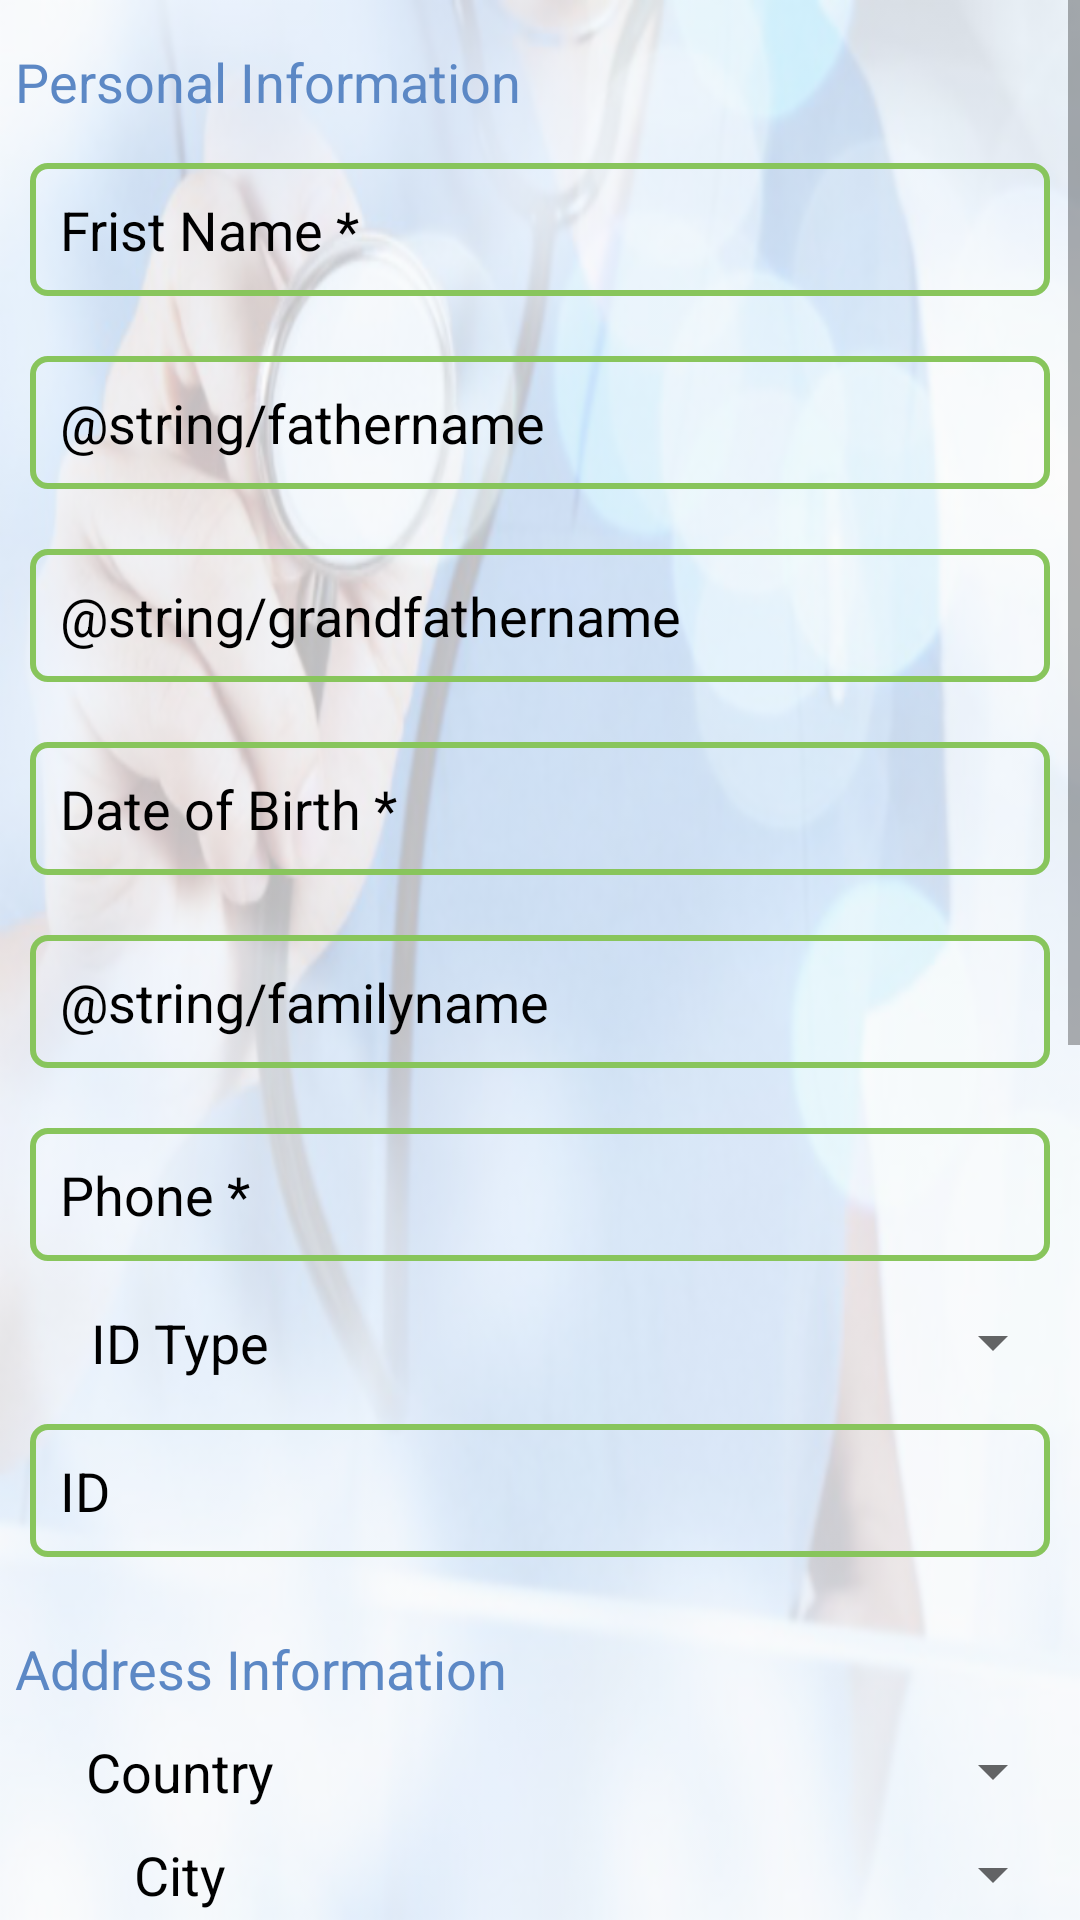

Layout XML and referenced resources for this Android screen:
<!-- AndroidManifest.xml: application theme Theme.AppCompat.Light.NoActionBar -->
<!-- res/layout/activity_complete_reistration.xml -->
<?xml version="1.0" encoding="utf-8"?>
<ScrollView xmlns:android="http://schemas.android.com/apk/res/android"
    xmlns:app="http://schemas.android.com/apk/res-auto"
    xmlns:tools="http://schemas.android.com/tools"
    android:layout_width="match_parent"
    android:layout_height="match_parent"
    android:background="@drawable/app_background_image"
    tools:context="khalidalasiri.drd10.CompleteRegistration">

    <LinearLayout
        android:layout_width="match_parent"
        android:layout_height="wrap_content"
        android:orientation="vertical">

        <TextView
            style="@style/Titles2"
            android:layout_width="wrap_content"
            android:layout_height="wrap_content"
            android:layout_marginTop="@dimen/dp10"
            android:text="@string/personalInfo" />

        <EditText
            android:id="@+id/fristname"
            style="@style/submitForm"
            android:hint="@string/fristname" />

        <EditText
            android:id="@+id/fathername"
            style="@style/submitForm"
            android:hint="@string/fathername" />

        <EditText
            android:id="@+id/grandfathername"
            style="@style/submitForm"
            android:hint="@string/grandfathername" />

        <EditText
            android:id="@+id/etDOB"
            style="@style/submitForm"
            android:hint="@string/dob" />

        <EditText
            android:id="@+id/familyname"
            style="@style/submitForm"
            android:hint="@string/familyname" />

        <EditText
            android:id="@+id/etPhone"
            style="@style/submitForm"
            android:hint="@string/phone"
            android:inputType="phone" />

        <LinearLayout
            android:layout_width="match_parent"
            android:layout_height="wrap_content"
            android:orientation="horizontal">

            <TextView
                style="@style/Titles3"
                android:layout_width="match_parent"
                android:layout_height="wrap_content"
                android:layout_weight="2"
                android:gravity="center"
                android:text="@string/idTypes" />

            <Spinner
                android:id="@+id/spinnerIdType"
                android:layout_width="match_parent"
                android:layout_height="wrap_content"
                android:layout_margin="@dimen/dp5"
                android:layout_weight="1">

            </Spinner>
        </LinearLayout>

        <EditText
            android:id="@+id/etID"
            style="@style/submitForm"
            android:hint="@string/id" />

        <TextView
            style="@style/Titles2"
            android:layout_width="wrap_content"
            android:layout_height="wrap_content"
            android:layout_marginTop="@dimen/dp10"
            android:text="@string/addressInfo" />

        <LinearLayout
            android:layout_width="match_parent"
            android:layout_height="wrap_content"
            android:orientation="horizontal">

            <TextView
                style="@style/Titles3"
                android:layout_width="match_parent"
                android:layout_height="wrap_content"
                android:layout_weight="2"
                android:gravity="center"
                android:text="@string/countries" />

            <Spinner
                android:id="@+id/spinnerCountries"
                android:layout_width="match_parent"
                android:layout_height="wrap_content"
                android:layout_margin="@dimen/dp5"
                android:layout_weight="1">

            </Spinner>

        </LinearLayout>

        <LinearLayout
            android:layout_width="match_parent"
            android:layout_height="wrap_content"
            android:orientation="horizontal">

            <TextView
                style="@style/Titles3"
                android:layout_width="match_parent"
                android:layout_height="wrap_content"
                android:layout_weight="2"
                android:gravity="center"
                android:text="@string/cities" />

            <Spinner
                android:id="@+id/spinnerCities"
                android:layout_width="match_parent"
                android:layout_height="wrap_content"
                android:layout_margin="@dimen/dp5"
                android:layout_weight="1">

            </Spinner>
        </LinearLayout>

        <EditText
            android:id="@+id/etNeighborhood"
            style="@style/submitForm"
            android:hint="@string/neighborhood" />

        <EditText
            android:id="@+id/etStreet"
            style="@style/submitForm"
            android:hint="@string/street" />

        <EditText
            android:id="@+id/etBuilding"
            style="@style/submitForm"
            android:hint="@string/building" />

        <LinearLayout
            android:layout_width="match_parent"
            android:layout_height="wrap_content"
            android:orientation="horizontal">

            <EditText
                android:id="@+id/etPostal"
                style="@style/submitForm"
                android:layout_weight="1"
                android:hint="@string/postal" />

            <EditText
                android:id="@+id/etAddition"
                style="@style/submitForm"
                android:layout_weight="1"
                android:hint="@string/addition" />

        </LinearLayout>

        <TextView
            style="@style/Titles2"
            android:layout_width="wrap_content"
            android:layout_height="wrap_content"
            android:layout_marginTop="@dimen/dp10"
            android:text="@string/patientInfo" />

        <LinearLayout
            android:layout_width="match_parent"
            android:layout_height="wrap_content"
            android:orientation="horizontal">

            <TextView
                style="@style/Titles3"
                android:layout_width="match_parent"
                android:layout_height="wrap_content"
                android:layout_weight="1"
                android:gravity="center"
                android:text="@string/sex" />

            <TextView
                style="@style/Titles3"
                android:layout_width="match_parent"
                android:layout_height="wrap_content"
                android:layout_weight="1"
                android:gravity="center"
                android:text="@string/typeOfD" />

            <TextView
                style="@style/Titles3"
                android:layout_width="match_parent"
                android:layout_height="wrap_content"
                android:layout_weight="1"
                android:gravity="center"
                android:text="@string/typeOfBlood" />

        </LinearLayout>

        <LinearLayout
            android:layout_width="match_parent"
            android:layout_height="wrap_content"
            android:layout_margin="@dimen/dp5"
            android:orientation="horizontal">

            <Spinner
                android:id="@+id/spinnerSex"
                android:layout_width="match_parent"
                android:layout_height="wrap_content"
                android:layout_margin="@dimen/dp5"
                android:layout_weight="1">

            </Spinner>

            <Spinner
                android:id="@+id/spinnerTypeOfD"
                android:layout_width="match_parent"
                android:layout_height="wrap_content"
                android:layout_margin="@dimen/dp5"
                android:layout_weight="1">

            </Spinner>

            <Spinner
                android:id="@+id/spinnerTypeOfBlood"
                android:layout_width="match_parent"
                android:layout_height="wrap_content"
                android:layout_margin="@dimen/dp5"
                android:layout_weight="1" />

        </LinearLayout>

        <LinearLayout
            android:layout_width="match_parent"
            android:layout_height="wrap_content"
            android:orientation="horizontal">

            <EditText
                android:id="@+id/etWeight"
                style="@style/submitForm"
                android:layout_weight="1"
                android:hint="@string/weight" />

            <EditText
                android:id="@+id/etHeight"
                style="@style/submitForm"
                android:layout_weight="1"
                android:hint="@string/height" />
        </LinearLayout>

        <Button
            android:id="@+id/btSave"
            style="@style/secondaryButton"
            android:layout_width="match_parent"
            android:layout_height="wrap_content"
            android:text="@string/save" />
    </LinearLayout>
</ScrollView>
<!-- resources referenced by this layout -->
<resources>
  <dimen name="dp10">10dp</dimen>
  <dimen name="dp5">5dp</dimen>
  <!-- drawable app_background_image (drawable) -->
  <?xml version="1.0" encoding="utf-8"?>
  <selector xmlns:android="http://schemas.android.com/apk/res/android">
      <item>
          <bitmap android:src="@drawable/app_background"
              android:alpha="0.5">
          </bitmap>
      </item>
  </selector>
  <string name="addition">Addition Code</string>
  <string name="addressInfo">Address Information</string>
  <string name="building">Building Number</string>
  <string name="cities">City</string>
  <string name="countries">Country</string>
  <string name="dob">Date of Birth *</string>
  <string name="fristname">Frist Name *</string>
  <string name="height">Height *</string>
  <string name="id">ID</string>
  <string name="idTypes">ID Type</string>
  <string name="neighborhood">Neighborhood</string>
  <string name="patientInfo">Patient Information</string>
  <string name="personalInfo">Personal Information</string>
  <string name="phone">Phone *</string>
  <string name="postal">Postal Code</string>
  <string name="save">Save</string>
  <string name="sex">Sex*</string>
  <string name="street">Street Name</string>
  <string name="typeOfBlood">Type Of Blood*</string>
  <string name="typeOfD">Type Of Diabetes*</string>
  <string name="weight">Weight *</string>
  <style name="Titles2">
          <item name="android:padding">@dimen/dp5</item>
          <item name="android:textColor">@color/blue</item>
          <item name="android:background">@color/blueLight</item>
          <item name="android:textSize">@dimen/spTitle</item>
  
      </style>
  <style name="Titles3">
          <item name="android:padding">@dimen/dp5</item>
          <item name="android:textColor">@color/black</item>
          <item name="android:textSize">@dimen/spTitle</item>
      </style>
  <style name="secondaryButton">
          <item name="android:background">@drawable/secondary_button</item>
          <item name="android:textColor">@color/white</item>
          <item name="android:layout_margin">@dimen/dp10</item>
      </style>
  <style name="submitForm">
          <item name="android:background">@drawable/border</item>
          <item name="android:layout_margin">@dimen/dp10</item>
          <item name="android:layout_width">match_parent</item>
          <item name="android:layout_height">wrap_content</item>
          <item name="android:padding">@dimen/dp10</item>
          <item name="android:textColorHint">@color/black</item>
          <item name="android:textSize">@dimen/spTitle</item>
          <item name="android:textColor">@color/red</item>
      </style>
  <!-- drawable app_background: png bitmap (drawable-hdpi, 226991 bytes) -->
  <color name="blue">#5c88c5</color>
  <dimen name="spTitle">18sp</dimen>
  <color name="black">#000000</color>
  <!-- drawable secondary_button (drawable) -->
  <?xml version="1.0" encoding="utf-8"?>
  <selector xmlns:android="http://schemas.android.com/apk/res/android">
      <item>
          <shape android:shape="rectangle">
              <solid android:color="@color/green"/>
              <corners android:radius="@dimen/dp5" />
          </shape>
      </item>
  </selector>
  <color name="white">#ffffff</color>
  <!-- drawable border (drawable) -->
  <?xml version="1.0" encoding="utf-8"?>
  <shape xmlns:android="http://schemas.android.com/apk/res/android"
      android:shape="rectangle">
  
      <corners android:radius="5dp" />
      <stroke
          android:width="2dip"
          android:color="@color/green" />
  </shape>
  <color name="red">#c55c88</color>
  <color name="green">#88c55c</color>
</resources>
